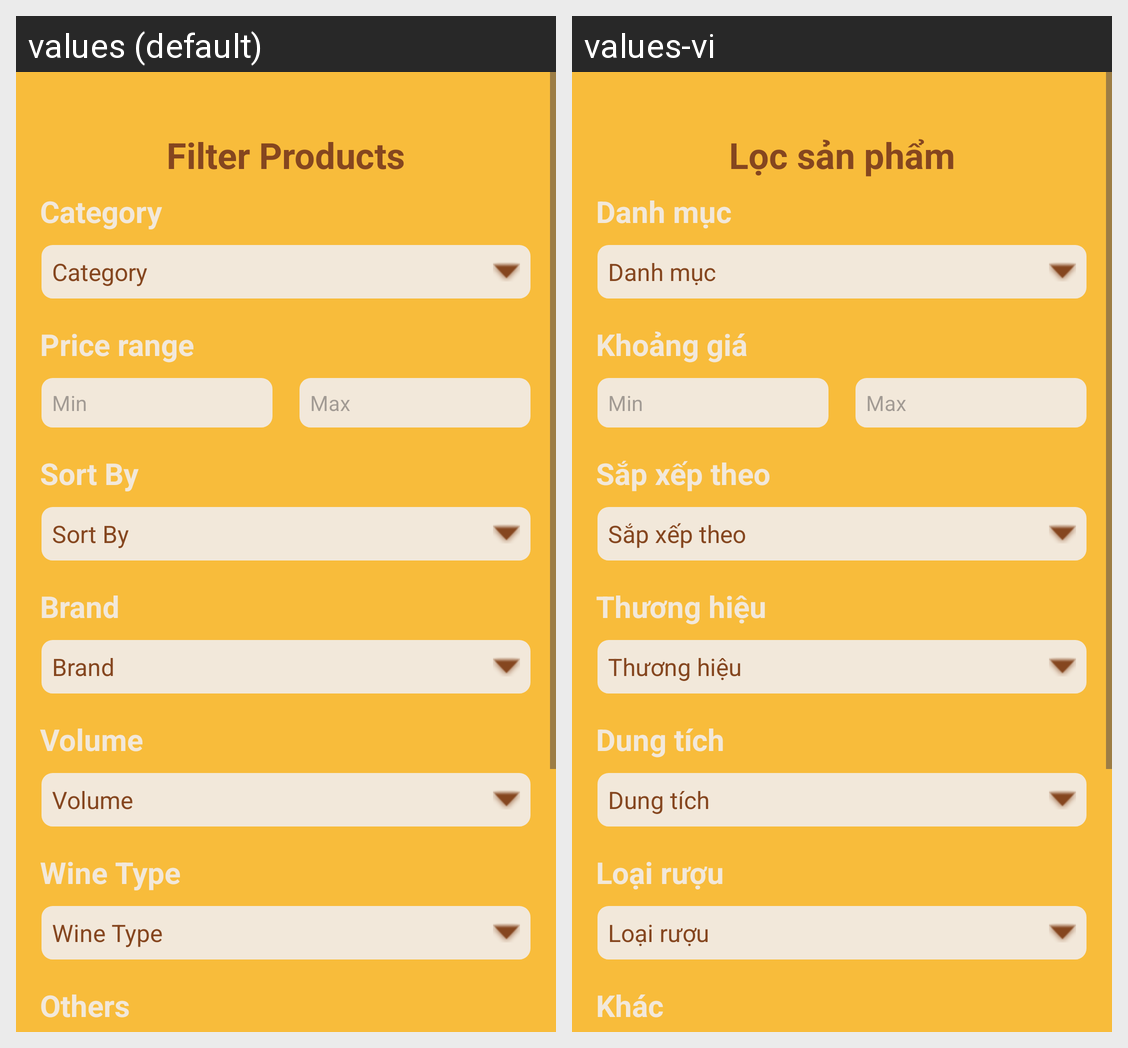

Locale-by-locale string values for the Android screen shown in this grid:
Android screen res/layout/filter_dialog.xml rendered under 2 locales, left to right: values (default), values-vi. Device: Nexus 5 (rendered at 1080×1920; each locale shown at half size, 540×960, under a caption strip naming it); theme Theme.Client_app.
Strings drawn on this screen, with the default value and each locale's value (text and hints the layout hard-codes, and strings that could not be matched under every locale, appear in the picture but are not listed):

title_filter_product_dialog
  values: Filter Products
  values-vi: Lọc sản phẩm

filter_product_dialog_category
  values: Category
  values-vi: Danh mục

title_filter_product_dialog_price_range
  values: Price range
  values-vi: Khoảng giá

title_product_dialog_sort
  values: Sort By
  values-vi: Sắp xếp theo

title_filter_product_dialog_brand
  values: Brand
  values-vi: Thương hiệu

title_filter_product_dialog_volume
  values: Volume
  values-vi: Dung tích

title_filter_product_dialog_wine_type
  values: Wine Type
  values-vi: Loại rượu

title_filter_product_dialog_others
  values: Others
  values-vi: Khác
